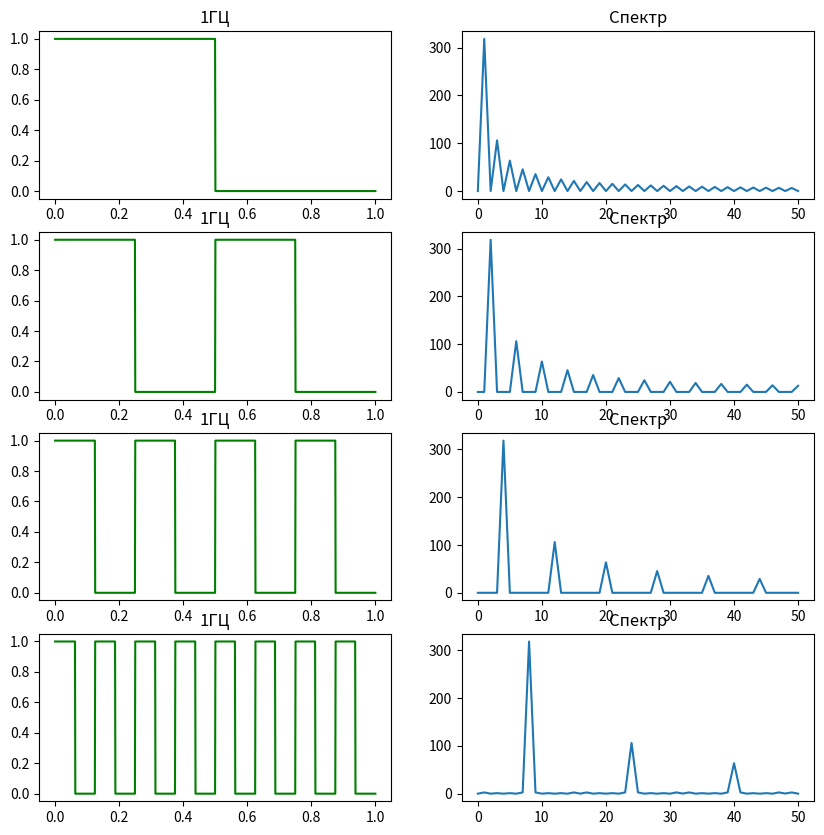
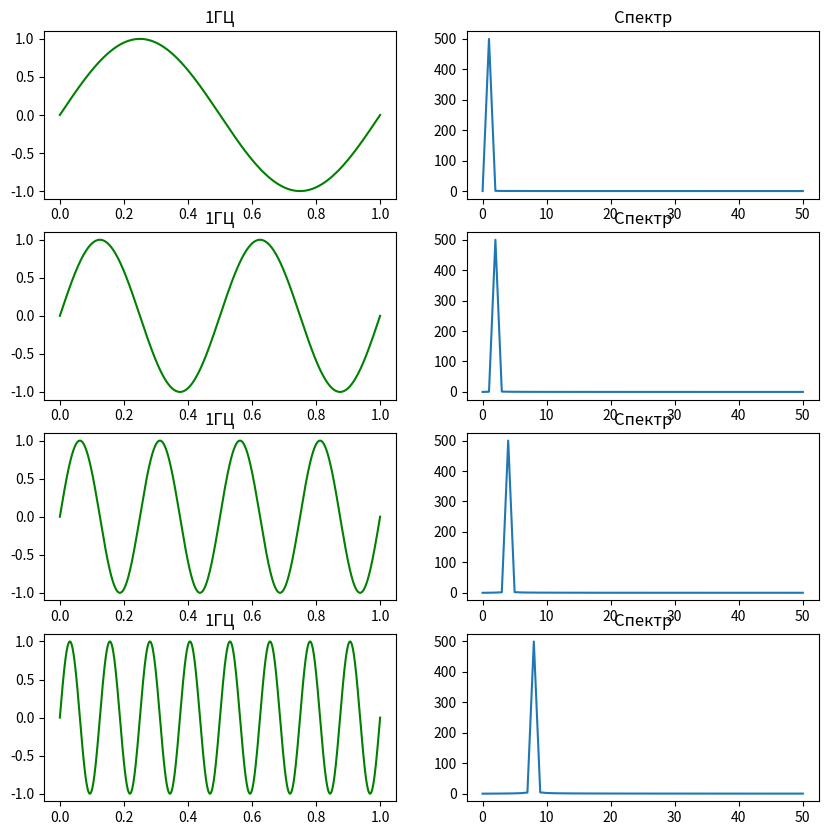

Source code (Python) for these figures, in order:
import numpy as np
import matplotlib.pyplot as plt


def plot(signal, sampling_rate, i):
    signal_shifted = signal - np.mean(signal)
    spectrum = np.fft.fft(signal_shifted)
    freq = np.fft.fftfreq(len(signal_shifted), 1 / sampling_rate)

    graphic[i, 0].plot(t, signal, color='green')
    graphic[i, 0].set_title('1ГЦ')
    graphic[i, 1].plot(np.abs(spectrum[:51]))
    graphic[i, 1].set_title('Спектр')


def harmonic_signal(freq, duration, sampling_rate):
    time = np.linspace(0, duration, int(sampling_rate * duration))
    signal = np.sin(2 * np.pi * freq * time)
    return time, signal


def digital_signal(freq, duration, sampling_rate):
    time = np.linspace(0, duration, int(sampling_rate * duration))
    signal = np.where(np.sin(2 * np.pi * freq * time) >= 0, 1, 0)
    return time, signal


if __name__ == '__main__':
    sampling_rate = 1000
    duration = 1.0
    frequencies = [1, 2, 4, 8]

    fig, graphic = plt.subplots(4, 2, figsize=(10, 10))
    i = 0

    for freq in frequencies:
        t, square_wave = digital_signal(freq, duration, sampling_rate)
        plot(square_wave, sampling_rate, i)
        i = i + 1

    fig, graphic = plt.subplots(4, 2, figsize=(10, 10))
    i = 0

    for freq in frequencies:
        t, harmonic = harmonic_signal(freq, duration, sampling_rate)
        plot(harmonic, sampling_rate, i)
        i = i + 1
    plt.show()
